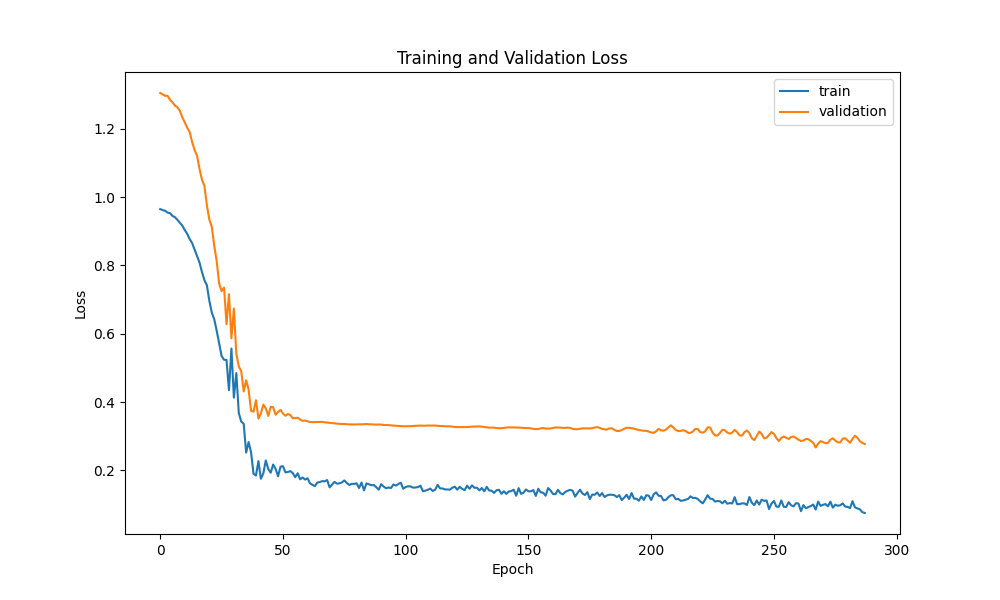

The table this chart was drawn from, first rows:
epoch, loss, mean_squared_error, val_loss, val_mean_squared_error
0, 0.9649, 0.9649, 1.305, 1.305
1, 0.9621, 0.9621, 1.301, 1.301
2, 0.9599, 0.9599, 1.297, 1.297
3, 0.9548, 0.9548, 1.296, 1.296
4, 0.9529, 0.9529, 1.285, 1.285
5, 0.9448, 0.9448, 1.277, 1.277
6, 0.9412, 0.9412, 1.268, 1.268
7, 0.9336, 0.9336, 1.263, 1.263
8, 0.925, 0.925, 1.253, 1.253
9, 0.9163, 0.9163, 1.233, 1.233
10, 0.9037, 0.9037, 1.219, 1.219
11, 0.8923, 0.8923, 1.203, 1.203
12, 0.8771, 0.8771, 1.191, 1.191
13, 0.8654, 0.8654, 1.161, 1.161
14, 0.8468, 0.8468, 1.138, 1.138
15, 0.8275, 0.8275, 1.121, 1.121
16, 0.8086, 0.8086, 1.083, 1.083
17, 0.7807, 0.7807, 1.051, 1.051
18, 0.7569, 0.7569, 1.033, 1.033
19, 0.7421, 0.7421, 0.9766, 0.9766
20, 0.6967, 0.6967, 0.9343, 0.9343
21, 0.6621, 0.6621, 0.9131, 0.9131
22, 0.6425, 0.6425, 0.8575, 0.8575
23, 0.6091, 0.6091, 0.8124, 0.8124
24, 0.5717, 0.5717, 0.7472, 0.7472
25, 0.5347, 0.5347, 0.7248, 0.7248
26, 0.5239, 0.5239, 0.735, 0.735
27, 0.5234, 0.5234, 0.6279, 0.6279
28, 0.4349, 0.4349, 0.7159, 0.7159
29, 0.5566, 0.5566, 0.5866, 0.5866
30, 0.413, 0.413, 0.6737, 0.6737
31, 0.485, 0.485, 0.5416, 0.5416
32, 0.3683, 0.3683, 0.5046, 0.5046
33, 0.3429, 0.3429, 0.4902, 0.4902
34, 0.3368, 0.3368, 0.4313, 0.4313
35, 0.2522, 0.2522, 0.4642, 0.4642
36, 0.283, 0.283, 0.4365, 0.4365
37, 0.2534, 0.2534, 0.3744, 0.3744
38, 0.19, 0.19, 0.3719, 0.3719
39, 0.1852, 0.1852, 0.4054, 0.4054
40, 0.2272, 0.2272, 0.3517, 0.3517
41, 0.1756, 0.1756, 0.3669, 0.3669
42, 0.1914, 0.1914, 0.3928, 0.3928
43, 0.2293, 0.2293, 0.3819, 0.3819
44, 0.2046, 0.2046, 0.3595, 0.3595
45, 0.1932, 0.1932, 0.3864, 0.3864
46, 0.2173, 0.2173, 0.3849, 0.3849
47, 0.2045, 0.2045, 0.3629, 0.3629
48, 0.1827, 0.1827, 0.371, 0.371
49, 0.211, 0.211, 0.3772, 0.3772
50, 0.2124, 0.2124, 0.3665, 0.3665
51, 0.1942, 0.1942, 0.3598, 0.3598
52, 0.1954, 0.1954, 0.3652, 0.3652
53, 0.198, 0.198, 0.362, 0.362
54, 0.1923, 0.1923, 0.3528, 0.3528
55, 0.18, 0.18, 0.353, 0.353
56, 0.1917, 0.1917, 0.3542, 0.3542
57, 0.1738, 0.1738, 0.349, 0.349
58, 0.1794, 0.1794, 0.345, 0.345
59, 0.1732, 0.1732, 0.3461, 0.3461
... 1,226 more rows
